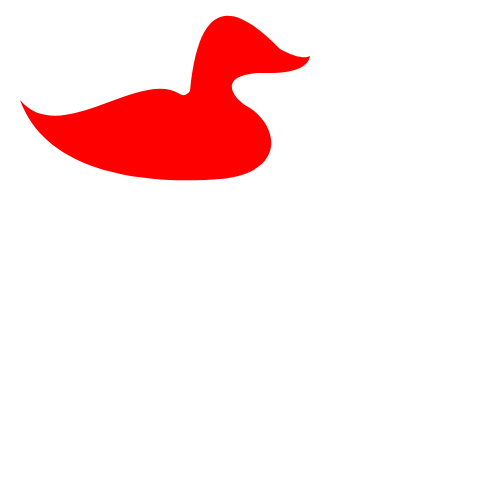
t = 0.00 s
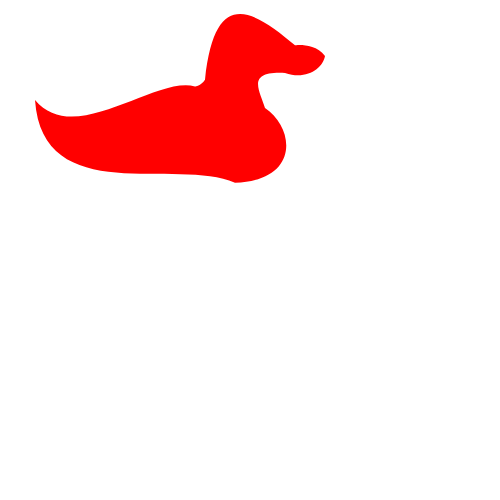
t = 0.25 s
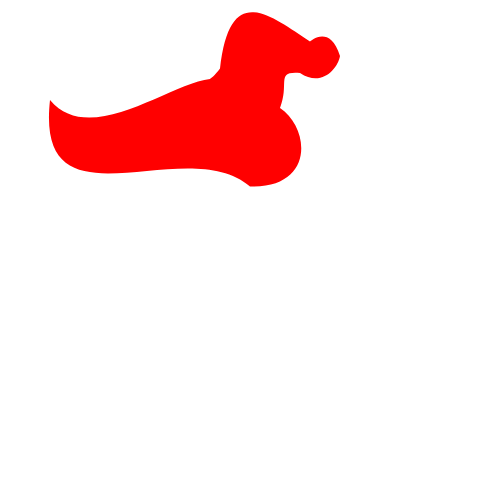
t = 0.50 s
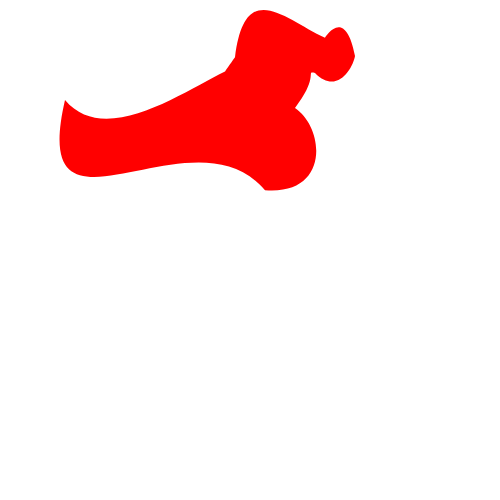
t = 0.75 s

The animated SVG that drew these frames (rendered in a browser with its animation timeline set to each time). Animation: 1 SMIL element (animate=1); one cycle of 1.00 s, repeats indefinitely.

<svg xmlns="http://www.w3.org/2000/svg" version="1.1" width="500" height="500">
<path fill="red">
<animate attributeName="d"

from="M 20 100 c 40 48 120 -32 160 -6 c 0 0 5 4 10 -3 c 10 -103 50 -83 90 -42 c 0 0 20 12 30 7 c -2 12 -18 17 -40 17 c -55 -2 -40 25 -20 35 c 30 20 35 65 -30 71 c -50 4 -170 4 -200 -79"

to="M 80 100 c 40 48 120 -2 160 -36 c 0 0 5 -11 10 -18 c 10 -73 50 -23 90 -12 c 0 0 20 -48 30 22 c -2 12 -18 47 -40 17 c 5 -2 20 -5 -20 35 c 30 20 35 95 -30 86 c -80 -116 -260 94 -200 -94"

fill="freeze" dur="1s" repeatCount="indefinite"/>
</path>
</svg>